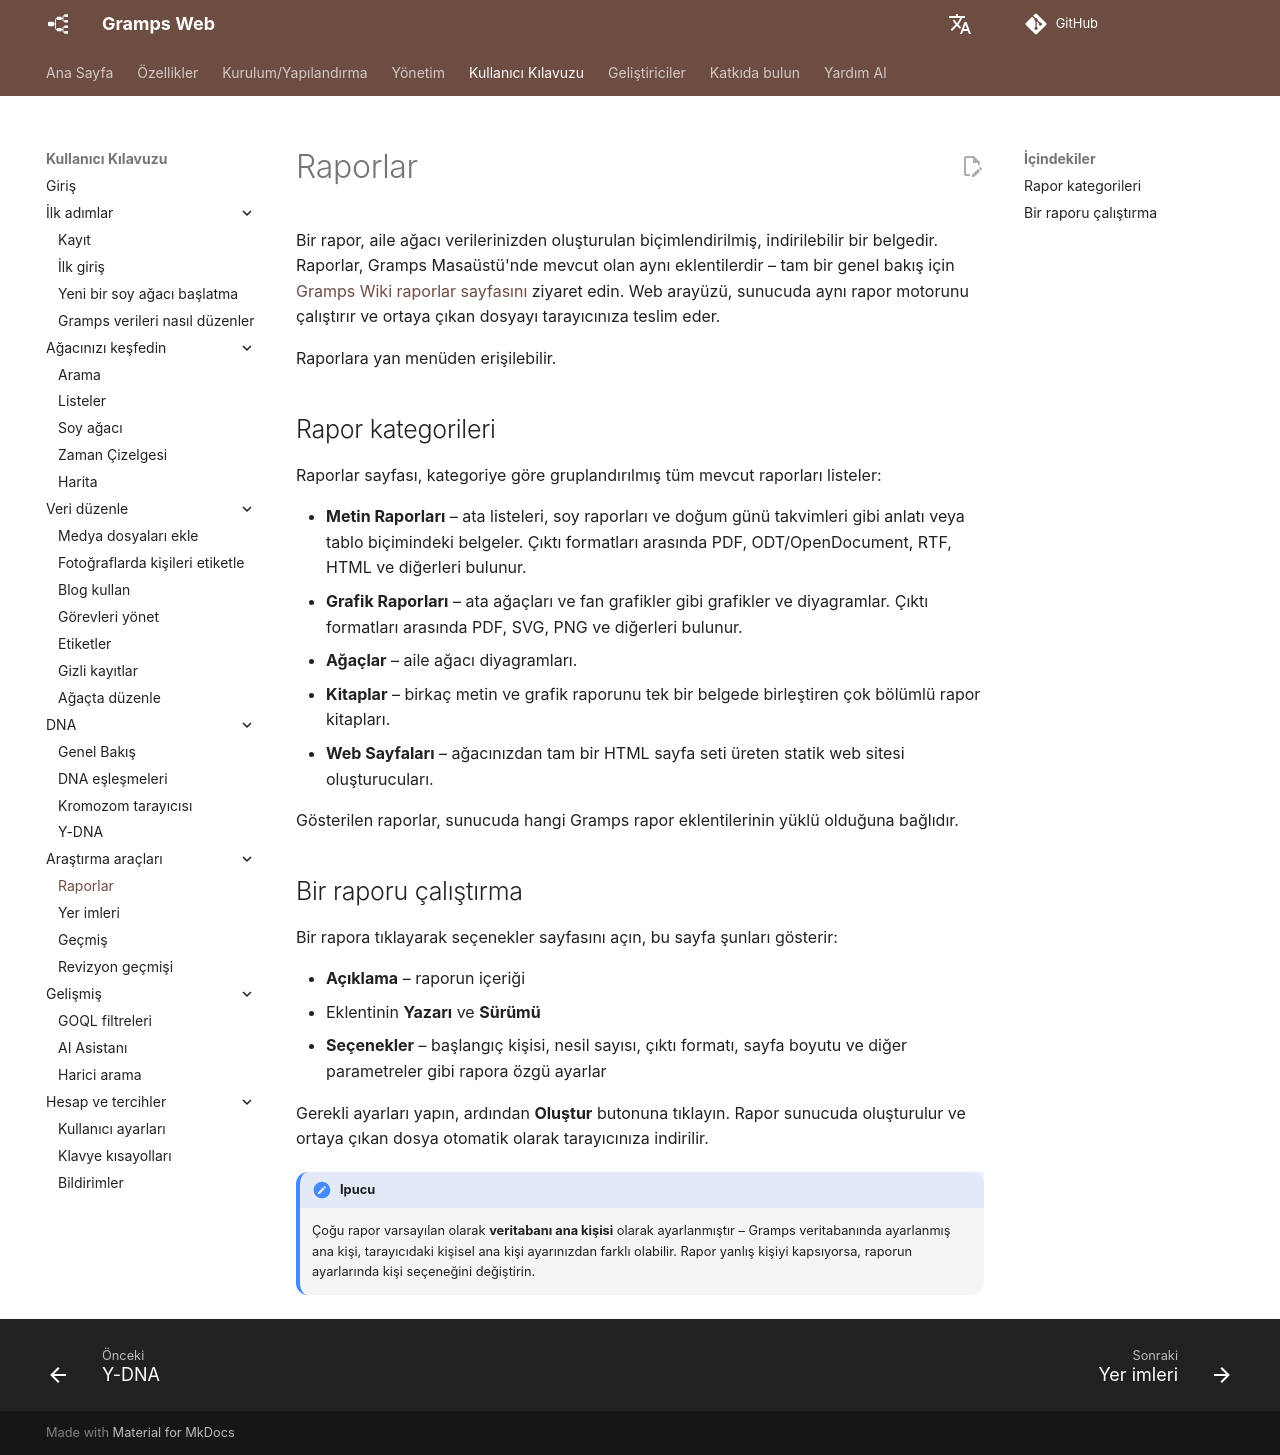

repository: gramps-project/gramps-web-docs · page: tr/user-guide/reports/index.html · generator: mkdocs

# Raporlar

Bir rapor, aile ağacı verilerinizden oluşturulan biçimlendirilmiş, indirilebilir bir belgedir. Raporlar, Gramps Masaüstü'nde mevcut olan aynı eklentilerdir – tam bir genel bakış için [Gramps Wiki raporlar sayfasını](https://gramps-project.org/wiki/index.php/Gramps_5.1_Wiki_Manual_-_Reports) ziyaret edin. Web arayüzü, sunucuda aynı rapor motorunu çalıştırır ve ortaya çıkan dosyayı tarayıcınıza teslim eder.

Raporlara yan menüden erişilebilir.

## Rapor kategorileri

Raporlar sayfası, kategoriye göre gruplandırılmış tüm mevcut raporları listeler:

- **Metin Raporları** – ata listeleri, soy raporları ve doğum günü takvimleri gibi anlatı veya tablo biçimindeki belgeler. Çıktı formatları arasında PDF, ODT/OpenDocument, RTF, HTML ve diğerleri bulunur.
- **Grafik Raporları** – ata ağaçları ve fan grafikler gibi grafikler ve diyagramlar. Çıktı formatları arasında PDF, SVG, PNG ve diğerleri bulunur.
- **Ağaçlar** – aile ağacı diyagramları.
- **Kitaplar** – birkaç metin ve grafik raporunu tek bir belgede birleştiren çok bölümlü rapor kitapları.
- **Web Sayfaları** – ağacınızdan tam bir HTML sayfa seti üreten statik web sitesi oluşturucuları.

Gösterilen raporlar, sunucuda hangi Gramps rapor eklentilerinin yüklü olduğuna bağlıdır.

## Bir raporu çalıştırma

Bir rapora tıklayarak seçenekler sayfasını açın, bu sayfa şunları gösterir:

- **Açıklama** – raporun içeriği
- Eklentinin **Yazarı** ve **Sürümü**
- **Seçenekler** – başlangıç kişisi, nesil sayısı, çıktı formatı, sayfa boyutu ve diğer parametreler gibi rapora özgü ayarlar

Gerekli ayarları yapın, ardından **Oluştur** butonuna tıklayın. Rapor sunucuda oluşturulur ve ortaya çıkan dosya otomatik olarak tarayıcınıza indirilir.

!!! ipucu
    Çoğu rapor varsayılan olarak **veritabanı ana kişisi** olarak ayarlanmıştır – Gramps veritabanında ayarlanmış ana kişi, tarayıcıdaki kişisel ana kişi ayarınızdan farklı olabilir. Rapor yanlış kişiyi kapsıyorsa, raporun ayarlarında kişi seçeneğini değiştirin.
